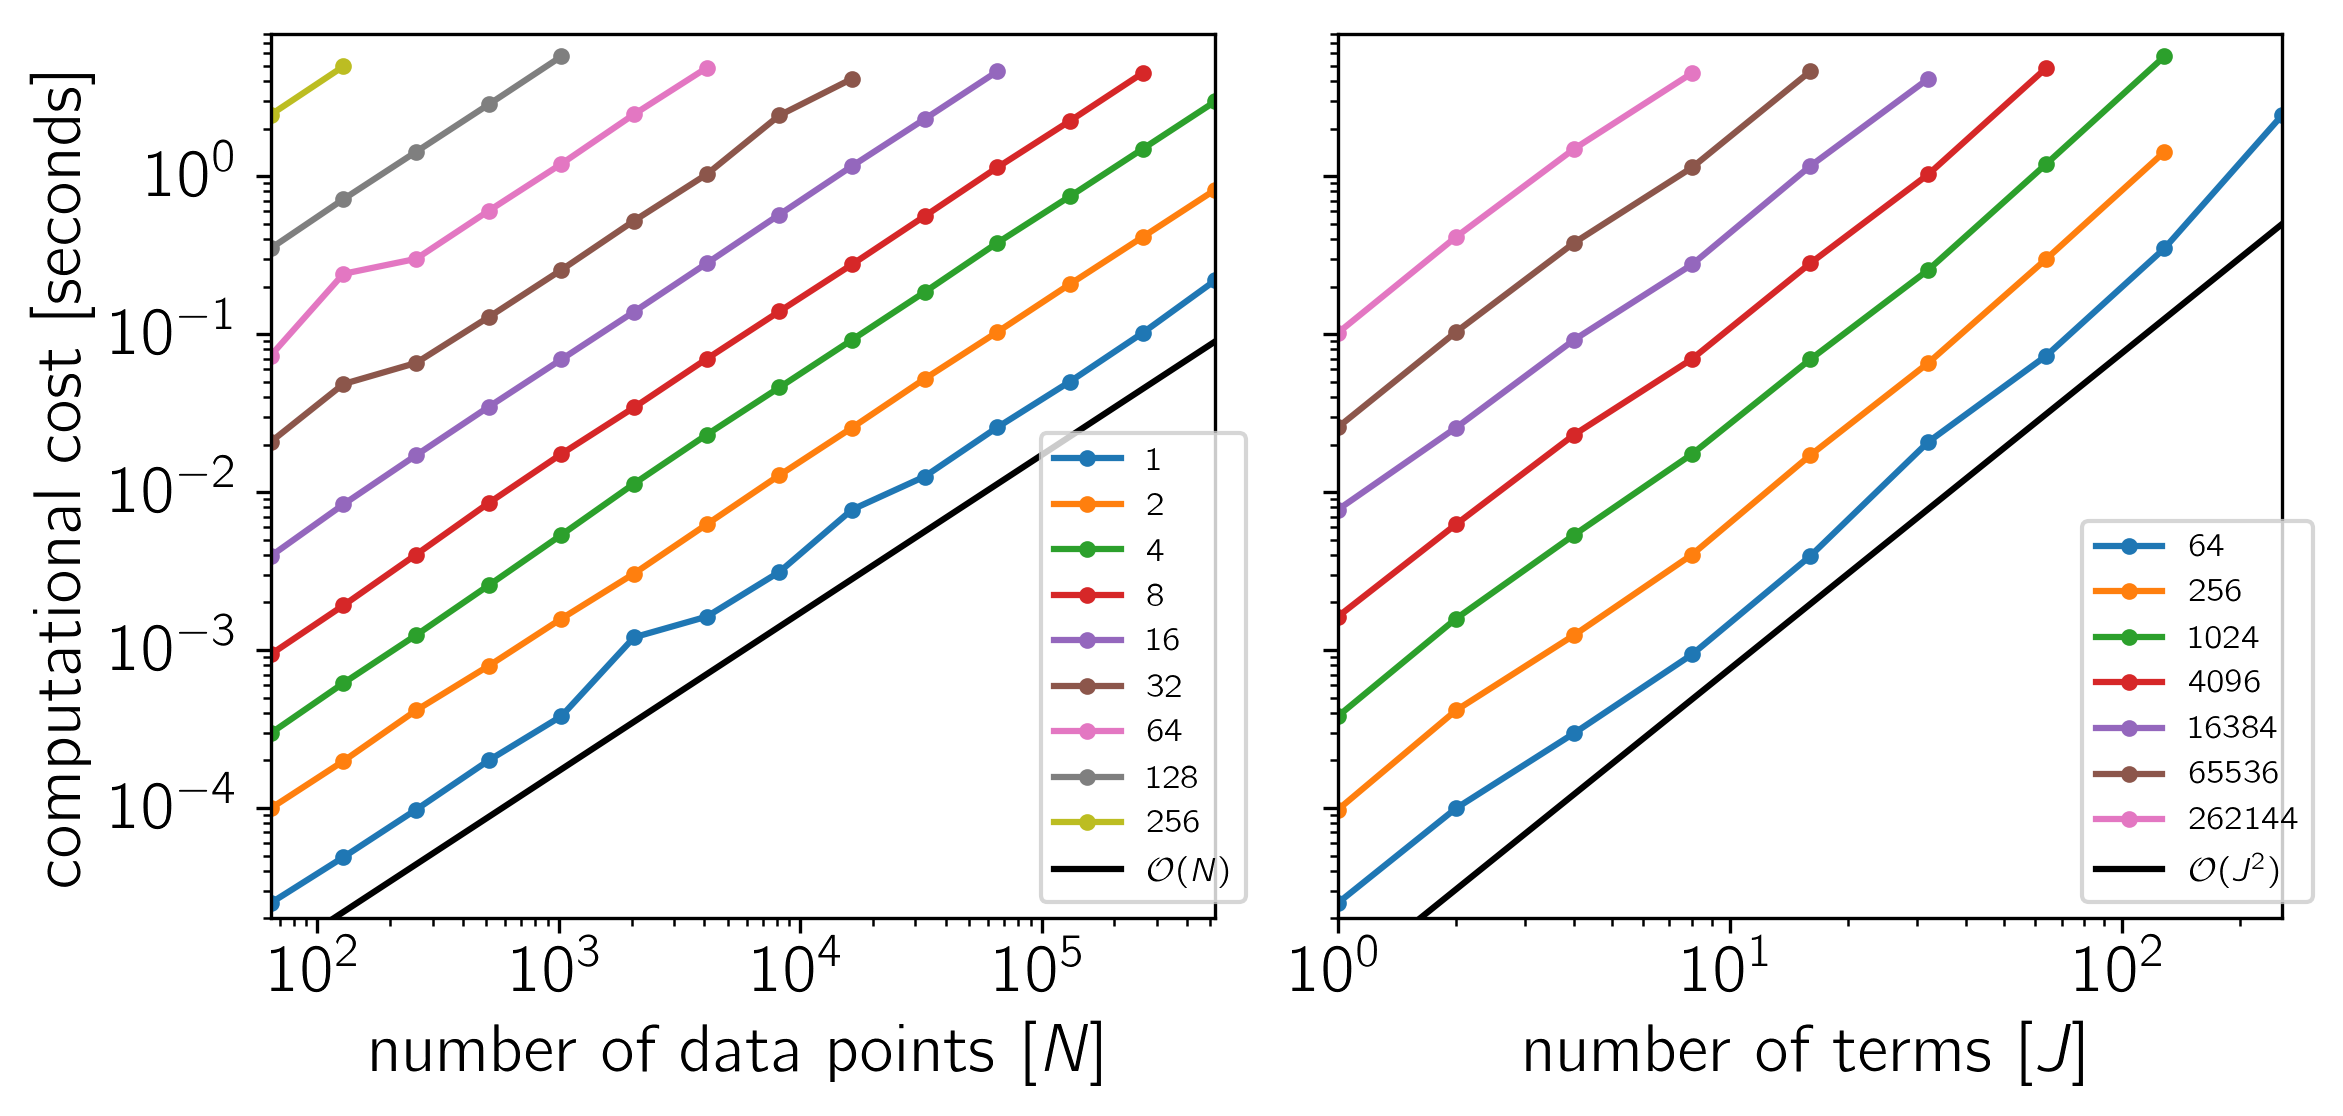

Source data for this figure (header and first rows):
# lapack: False
# minnpow: 6
# maxnpow: 19
# minjpow: 0
# maxjpow: 8
# platform: darwin
# with_lapack: True
# lapack_variant: mkl
# N: [64, 128, 256, 512, 1024, 2048, 4096, 8192, 16384, 32768, 65536, 131072, 262144, 524288]
# J: [1, 2, 4, 8, 16, 32, 64, 128, 256]
xi, yi, j, n, comp_time, ll_time
0, 0, 1, 64, 2.502427e-05, 8.192278e-06
0, 1, 1, 128, 4.882270e-05, 1.530444e-05
0, 2, 1, 256, 9.756070e-05, 3.072973e-05
0, 3, 1, 512, 2.001257e-04, 6.430015e-05
0, 4, 1, 1024, 3.811104e-04, 1.308367e-04
0, 5, 1, 2048, 1.203603e-03, 2.396336e-04
0, 6, 1, 4096, 1.626460e-03, 5.321703e-04
0, 7, 1, 8192, 3.120358e-03, 1.024478e-03
0, 8, 1, 16384, 7.737630e-03, 2.311825e-03
0, 9, 1, 32768, 1.253923e-02, 4.084990e-03
0, 10, 1, 65536, 2.569523e-02, 8.359674e-03
0, 11, 1, 131072, 5.005734e-02, 1.817500e-02
0, 12, 1, 262144, 1.017413e-01, 3.844603e-02
0, 13, 1, 524288, 2.190411e-01, 8.660728e-02
1, 0, 2, 64, 9.950911e-05, 1.884265e-05
1, 1, 2, 128, 1.981239e-04, 3.591108e-05
1, 2, 2, 256, 4.146848e-04, 7.363457e-05
1, 3, 2, 512, 7.940363e-04, 1.430784e-04
1, 4, 2, 1024, 1.578587e-03, 2.853064e-04
1, 5, 2, 2048, 3.047527e-03, 5.972144e-04
1, 6, 2, 4096, 6.243766e-03, 1.263885e-03
1, 7, 2, 8192, 1.278025e-02, 2.578138e-03
1, 8, 2, 16384, 2.554211e-02, 5.160439e-03
1, 9, 2, 32768, 5.211915e-02, 1.043198e-02
1, 10, 2, 65536, 1.031179e-01, 2.133920e-02
1, 11, 2, 131072, 2.073135e-01, 4.643640e-02
1, 12, 2, 262144, 4.119631e-01, 9.288488e-02
1, 13, 2, 524288, 8.207094e-01, 1.877605e-01
2, 0, 4, 64, 2.972287e-04, 4.575943e-05
2, 1, 4, 128, 6.169018e-04, 9.055250e-05
2, 2, 4, 256, 1.241776e-03, 1.787012e-04
2, 3, 4, 512, 2.568804e-03, 3.908368e-04
2, 4, 4, 1024, 5.355577e-03, 9.610239e-04
2, 5, 4, 2048, 1.129657e-02, 2.062451e-03
2, 6, 4, 4096, 2.305774e-02, 4.205652e-03
2, 7, 4, 8192, 4.593756e-02, 8.532297e-03
2, 8, 4, 16384, 9.198922e-02, 1.702736e-02
2, 9, 4, 32768, 1.846045e-01, 3.404951e-02
2, 10, 4, 65536, 3.781984e-01, 6.930838e-02
2, 11, 4, 131072, 7.454523e-01, 1.399413e-01
2, 12, 4, 262144, 1.487425e+00, 2.875165e-01
2, 13, 4, 524288, 2.973646e+00, 5.619592e-01
3, 0, 8, 64, 9.384418e-04, 9.906994e-05
3, 1, 8, 128, 1.915434e-03, 2.062388e-04
3, 2, 8, 256, 4.018976e-03, 6.049660e-04
3, 3, 8, 512, 8.521291e-03, 1.521873e-03
3, 4, 8, 1024, 1.742040e-02, 2.911250e-03
3, 5, 8, 2048, 3.432637e-02, 6.111107e-03
3, 6, 8, 4096, 6.969736e-02, 1.208051e-02
3, 7, 8, 8192, 1.391283e-01, 2.454077e-02
... 39 more rows
